Labelled photos from "processed", an image-classification folder in DHemanth2001/Landslide_Identification_Using_ML. The possible labels are: debris flow, landslide, mudflow, non landslide, rockfall, rotational slide, translational slide.

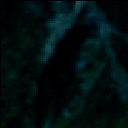
Label: rockfall

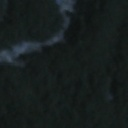
Label: landslide

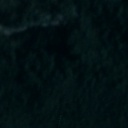
Label: rotational slide

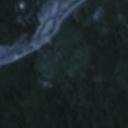
Label: non landslide

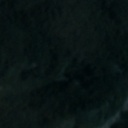
Label: non landslide

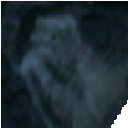
Label: landslide
